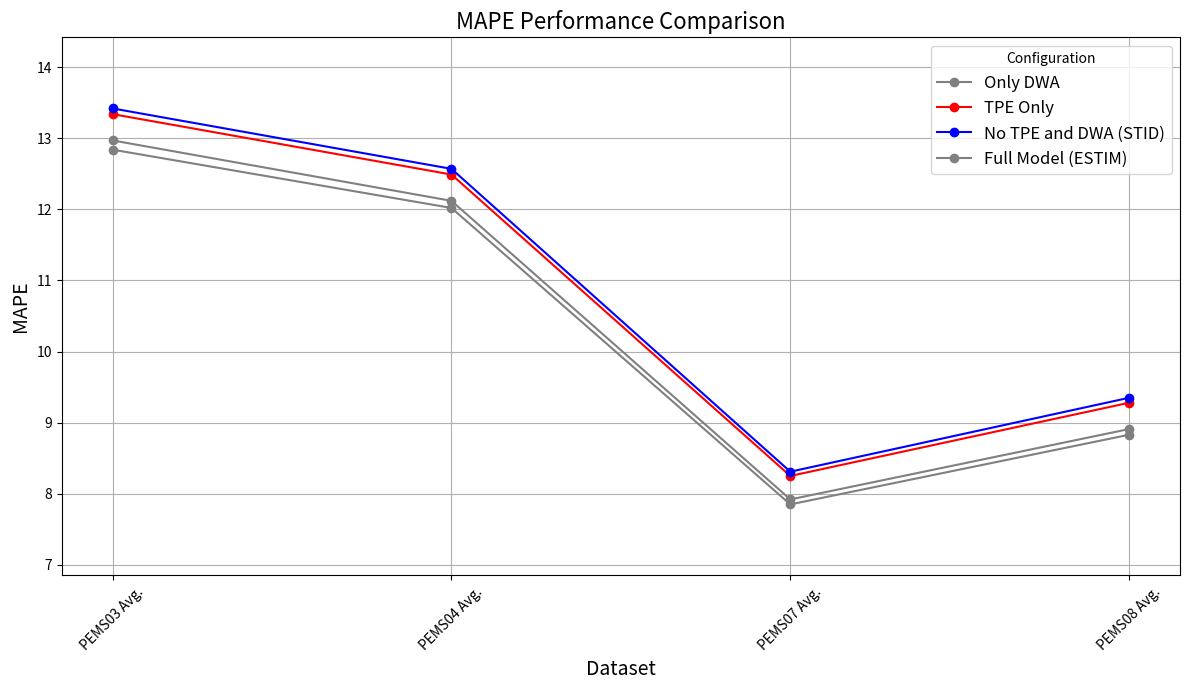

Write Python code to recreate this figure.
import matplotlib.pyplot as plt
import pandas as pd

# 创建数据
data = {
    "Configuration": ["Only DWA", "Only DWA", "Only DWA", "Only DWA",
                      "TPE Only", "TPE Only", "TPE Only", "TPE Only",
                      "No TPE and DWA (STID)", "No TPE and DWA (STID)", "No TPE and DWA (STID)", "No TPE and DWA (STID)",
                      "Full Model (ESTIM)", "Full Model (ESTIM)", "Full Model (ESTIM)", "Full Model (ESTIM)"],
    "Dataset": ["PEMS03 Avg.", "PEMS04 Avg.", "PEMS07 Avg.", "PEMS08 Avg.",
                "PEMS03 Avg.", "PEMS04 Avg.", "PEMS07 Avg.", "PEMS08 Avg.",
                "PEMS03 Avg.", "PEMS04 Avg.", "PEMS07 Avg.", "PEMS08 Avg.",
                "PEMS03 Avg.", "PEMS04 Avg.", "PEMS07 Avg.", "PEMS08 Avg."],
    "MAPE": [12.97, 12.12, 7.92, 8.91,
             13.34, 12.49, 8.25, 9.28,
             13.42, 12.57, 8.31, 9.35,
             12.84, 12.02, 7.85, 8.83]
}

# 转换为DataFrame
df = pd.DataFrame(data)

# 绘图
fig, ax = plt.subplots(figsize=(12, 7))

# 设置颜色
colors = {
    "Full Model (ESTIM)": "gray",
    "No TPE and DWA (STID)": "blue",
    "TPE Only": "red",
    "Only DWA": "gray"
}

# 绘制每个配置的MAPE
for config in df['Configuration'].unique():
    subset = df[df['Configuration'] == config]
    ax.plot(subset['Dataset'], subset['MAPE'], marker='o', label=config, color=colors[config])

# 设置y轴范围
min_mape = df['MAPE'].min()
max_mape = df['MAPE'].max()
ax.set_ylim([min_mape - 1, max_mape + 1])

ax.set_xlabel("Dataset", fontsize=14)
ax.set_ylabel("MAPE", fontsize=14)
ax.set_title("MAPE Performance Comparison", fontsize=16)
ax.legend(title="Configuration", fontsize=12)
plt.xticks(rotation=45)
plt.grid(True)
plt.tight_layout()
plt.show()
